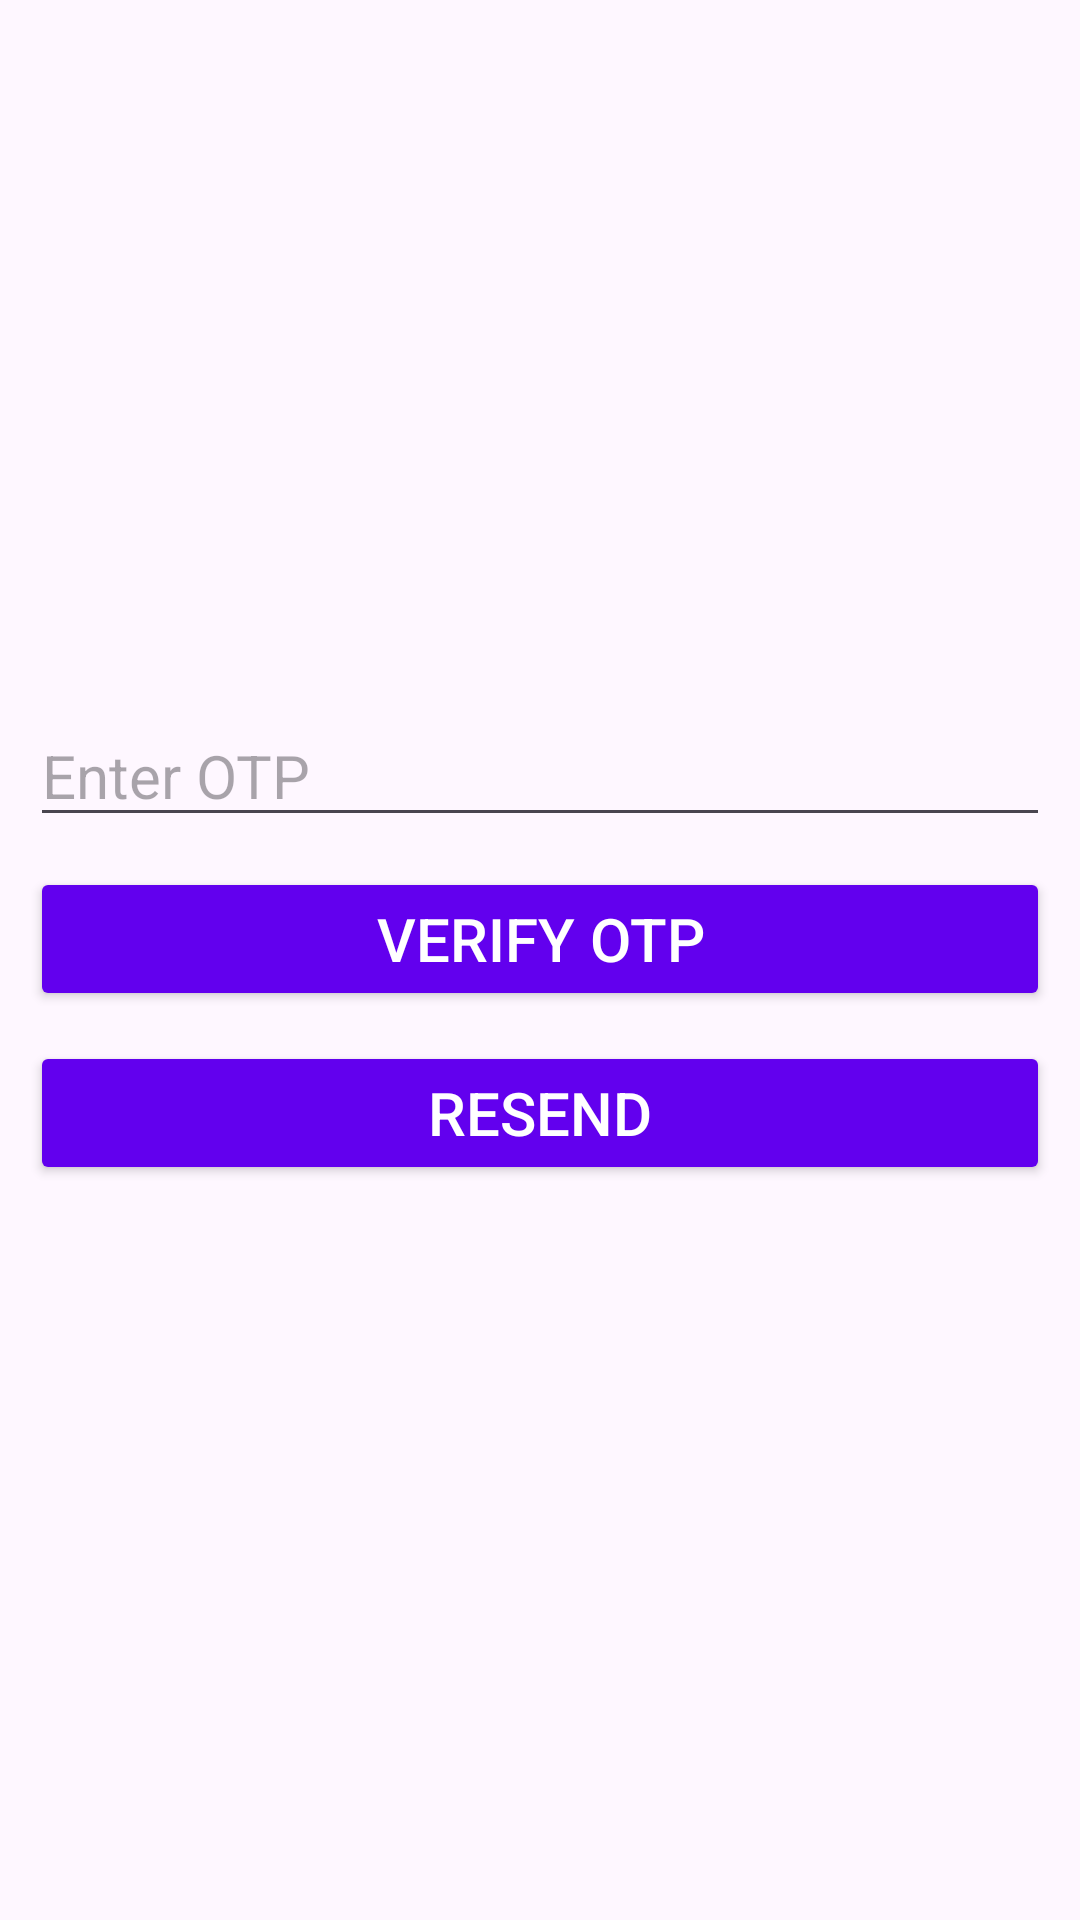

Produce the Android XML layout that renders to this screen, including the resource entries it uses.
<!-- AndroidManifest.xml: application theme Theme.AndroidProject -->
<!-- res/layout/activity_verify_otp.xml -->
<?xml version="1.0" encoding="utf-8"?>
<androidx.constraintlayout.widget.ConstraintLayout xmlns:android="http://schemas.android.com/apk/res/android"
    xmlns:app="http://schemas.android.com/apk/res-auto"
    xmlns:tools="http://schemas.android.com/tools"
    android:id="@+id/main"
    android:layout_width="match_parent"
    android:layout_height="match_parent"
    tools:context=".activities.VerifyOTPActivity">

    <LinearLayout
        android:layout_width="match_parent"
        android:layout_height="wrap_content"
        android:orientation="vertical"
        app:layout_constraintBottom_toBottomOf="parent"
        app:layout_constraintStart_toStartOf="parent"
        app:layout_constraintTop_toTopOf="parent">

        <EditText
            android:id="@+id/editTextOTP"
            android:layout_width="match_parent"
            android:layout_height="wrap_content"
            android:layout_marginStart="10dp"
            android:layout_marginEnd="10dp"
            android:layout_marginBottom="10dp"
            android:ems="10"
            android:hint="Enter OTP"
            android:inputType="text"
            android:textSize="20sp" />

        <Button
            android:id="@+id/verifyButton"
            android:layout_width="match_parent"
            android:layout_height="wrap_content"
            android:layout_marginStart="10dp"
            android:layout_marginEnd="10dp"
            android:layout_marginBottom="10dp"
            android:textColor="@android:color/white"
            android:backgroundTint="#6200EE"
            android:text="Verify OTP"
            android:textSize="20sp" />

        <Button
            android:id="@+id/resendButton"
            android:layout_width="match_parent"
            android:layout_height="wrap_content"
            android:layout_marginStart="10dp"
            android:layout_marginEnd="10dp"
            android:layout_marginBottom="10dp"
            android:textColor="@android:color/white"
            android:backgroundTint="#6200EE"
            android:text="Resend"
            android:textSize="20sp" />
    </LinearLayout>
</androidx.constraintlayout.widget.ConstraintLayout>
<!-- resources referenced by this layout -->
<resources>
  <style name="Theme.AndroidProject" parent="Base.Theme.AndroidProject" />
  <style name="Base.Theme.AndroidProject" parent="Theme.Material3.DayNight.NoActionBar">
          
          
          <item name="colorPrimary">#1A1A1A</item>
          <item name="colorPrimaryDark">#1A1A1A</item>
  
      </style>
</resources>
